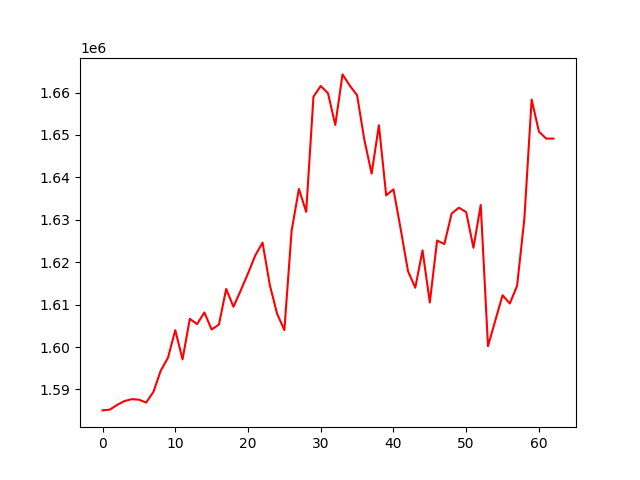

Data behind this chart, as committed beside it:
, 0
0, 1585065
1, 1585256
2, 1586360
3, 1587255
4, 1587709
5, 1587603
6, 1586912
7, 1589455
8, 1594420
9, 1597498
10, 1603987
11, 1597095
12, 1606654
13, 1605408
14, 1608168
15, 1604133
16, 1605301
17, 1613695
18, 1609502
19, 1613341
20, 1617354
21, 1621598
22, 1624626
23, 1614621
24, 1607861
25, 1604008
26, 1627460
27, 1637282
28, 1631872
29, 1659031
30, 1661557
31, 1659843
32, 1652371
33, 1664288
34, 1661634
35, 1659370
36, 1648851
37, 1640892
38, 1652300
39, 1635756
40, 1637193
41, 1627751
42, 1617899
43, 1613993
44, 1622794
45, 1610511
46, 1625116
47, 1624291
48, 1631480
49, 1632865
50, 1631805
51, 1623400
52, 1633511
53, 1600206
54, 1606237
55, 1612216
56, 1610266
57, 1614445
58, 1630237
59, 1658357
... 3 more rows
